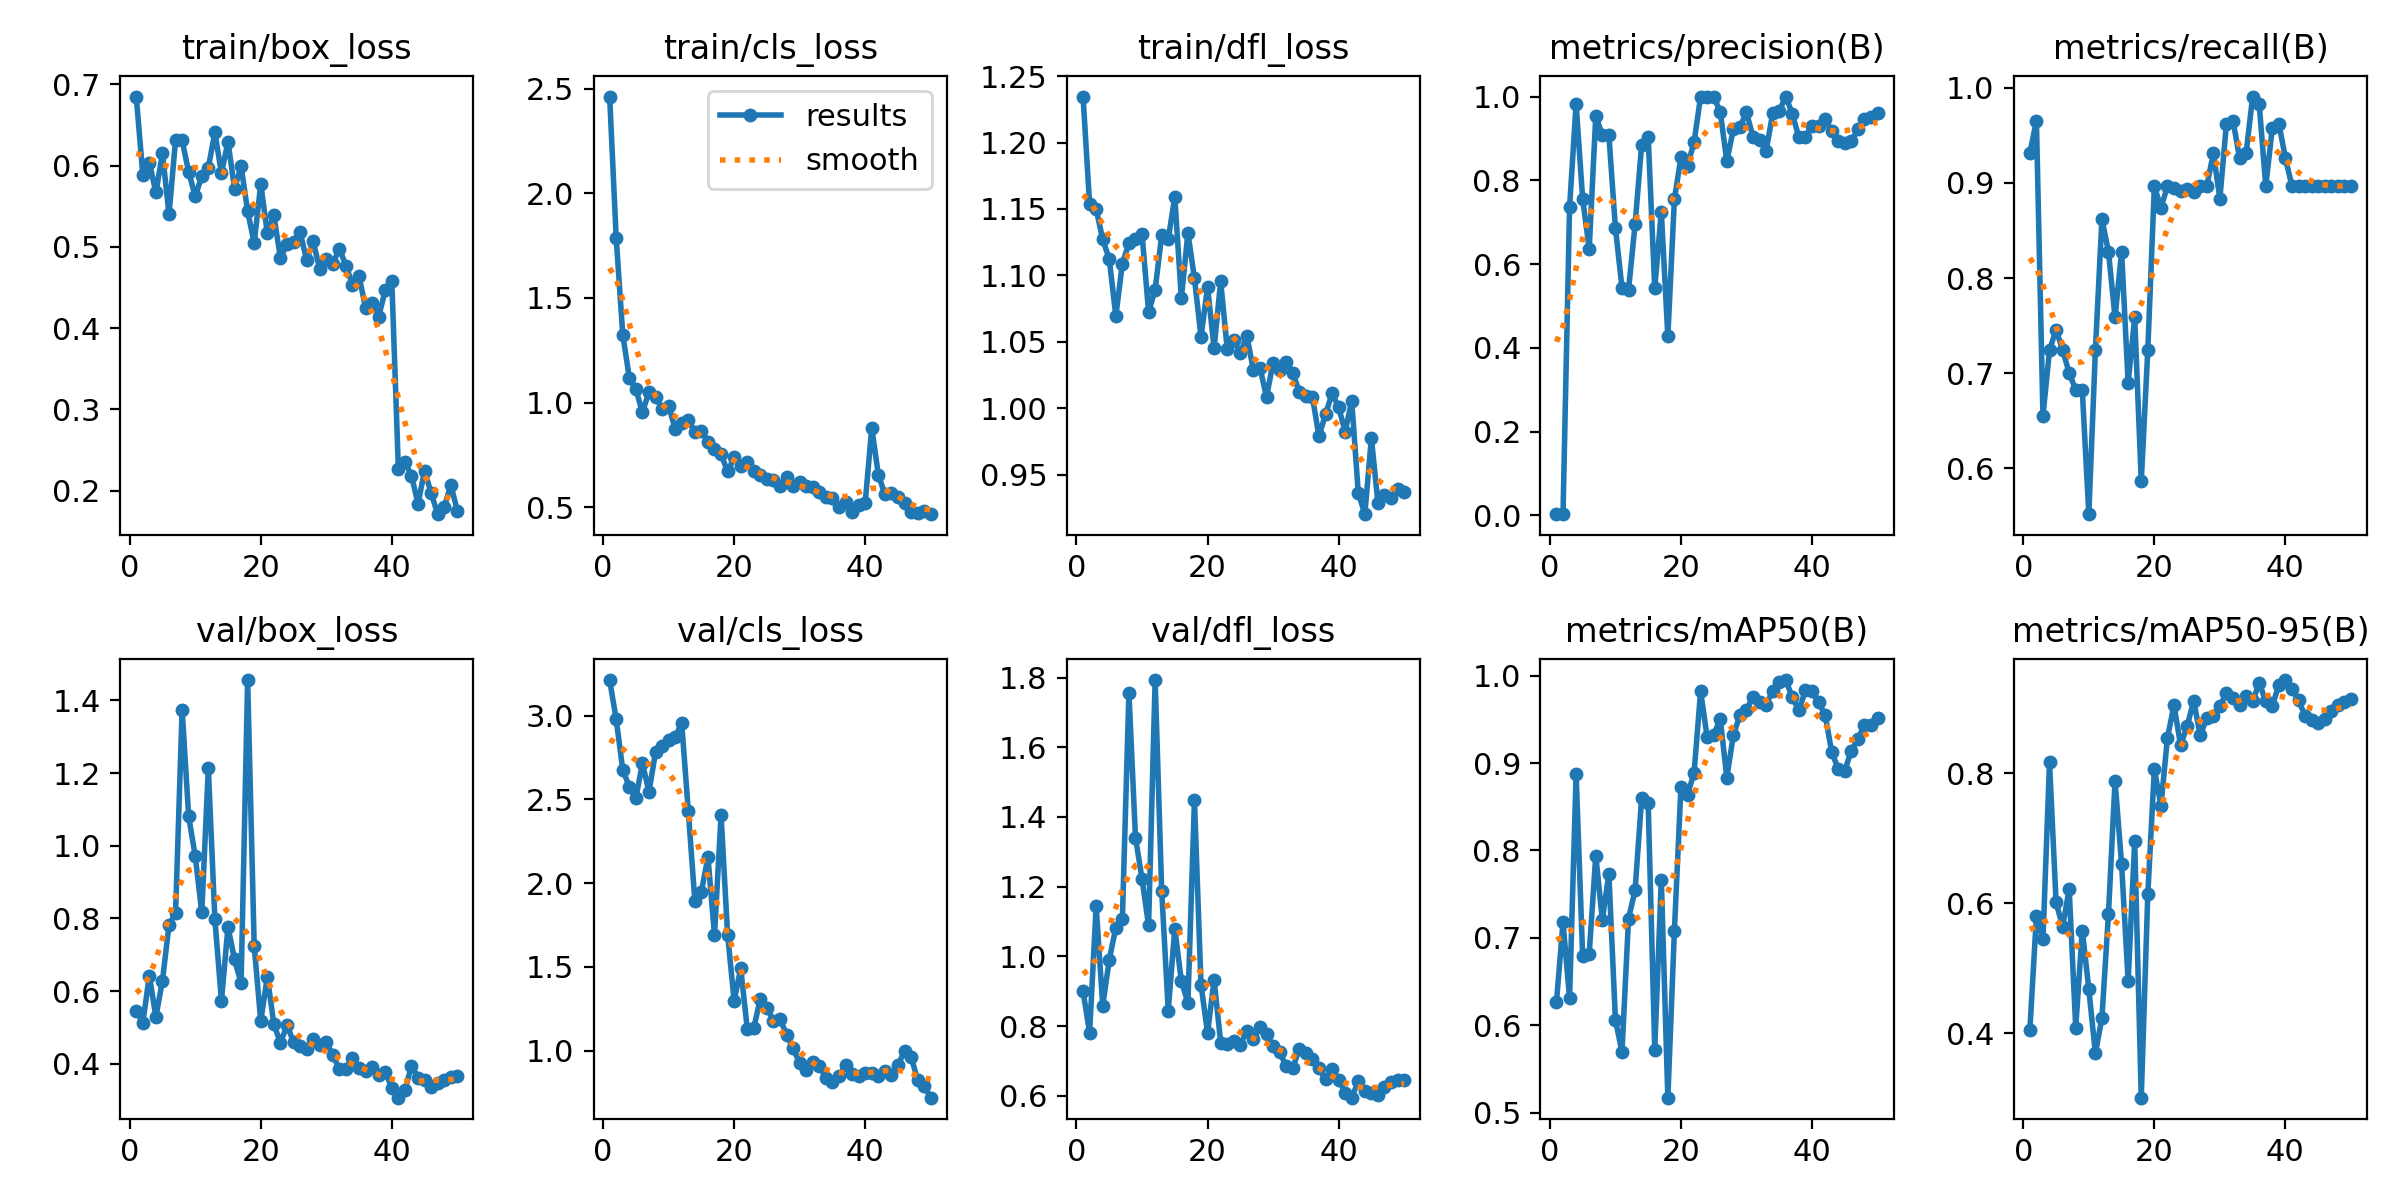

Values plotted in this chart, from the file beside it:
epoch, time, train/box_loss, train/cls_loss, train/dfl_loss, metrics/precision(B), metrics/recall(B), metrics/mAP50(B), metrics/mAP50-95(B), val/box_loss, val/cls_loss, val/dfl_loss, lr/pg0, lr/pg1, lr/pg2
1, 39.37, 0.6851, 2.462, 1.235, 0.0031, 0.931, 0.6263, 0.4047, 0.5463, 3.212, 0.9001, 0.00012, 0.00012, 0.00012
2, 83.31, 0.589, 1.786, 1.154, 0.00322, 0.9655, 0.7177, 0.5799, 0.5122, 2.978, 0.7812, 0.0002549, 0.0002549, 0.0002549
3, 123.2, 0.6036, 1.325, 1.15, 0.7353, 0.6552, 0.6313, 0.5445, 0.643, 2.677, 1.144, 0.0003842, 0.0003842, 0.0003842
4, 165, 0.5671, 1.119, 1.127, 0.9825, 0.7241, 0.887, 0.8162, 0.5291, 2.575, 0.8588, 0.0005079, 0.0005079, 0.0005079
5, 208, 0.6152, 1.064, 1.112, 0.7554, 0.7459, 0.6793, 0.6019, 0.6293, 2.507, 0.99, 0.0006261, 0.0006261, 0.0006261
6, 249.8, 0.5401, 0.9535, 1.069, 0.6365, 0.7241, 0.682, 0.5633, 0.782, 2.716, 1.082, 0.0007388, 0.0007388, 0.0007388
7, 292.5, 0.6318, 1.051, 1.109, 0.953, 0.7003, 0.794, 0.6222, 0.8151, 2.545, 1.107, 0.000846, 0.000846, 0.000846
8, 334.5, 0.631, 1.026, 1.124, 0.9082, 0.6824, 0.721, 0.4087, 1.375, 2.781, 1.756, 0.0009475, 0.0009475, 0.0009475
9, 374.7, 0.5923, 0.9699, 1.128, 0.9081, 0.6821, 0.7731, 0.5579, 1.081, 2.819, 1.341, 0.001044, 0.001044, 0.001044
10, 413.6, 0.5624, 0.9826, 1.131, 0.6864, 0.5517, 0.6062, 0.4678, 0.9721, 2.853, 1.222, 0.001134, 0.001134, 0.001134
11, 453.4, 0.5868, 0.8752, 1.072, 0.5435, 0.7241, 0.5694, 0.3692, 0.8168, 2.875, 1.089, 0.001219, 0.001219, 0.001219
12, 494.2, 0.5976, 0.9045, 1.089, 0.5387, 0.8621, 0.7221, 0.4237, 1.213, 2.954, 1.793, 0.001298, 0.001298, 0.001298
13, 534.7, 0.6409, 0.9174, 1.13, 0.6948, 0.8276, 0.7546, 0.5838, 0.7972, 2.43, 1.189, 0.001372, 0.001372, 0.001372
14, 575.6, 0.5907, 0.861, 1.127, 0.8845, 0.7586, 0.8599, 0.788, 0.5737, 1.895, 0.8445, 0.001441, 0.001441, 0.001441
15, 616.9, 0.6292, 0.864, 1.159, 0.9044, 0.8276, 0.8538, 0.6598, 0.7769, 1.95, 1.079, 0.001446, 0.001446, 0.001446
16, 657.3, 0.5717, 0.8131, 1.083, 0.5425, 0.6897, 0.5721, 0.4802, 0.6872, 2.156, 0.9294, 0.001406, 0.001406, 0.001406
17, 697.3, 0.5992, 0.78, 1.132, 0.7251, 0.7586, 0.7666, 0.6953, 0.6225, 1.69, 0.8663, 0.001366, 0.001366, 0.001366
18, 736.9, 0.544, 0.7536, 1.098, 0.4276, 0.5862, 0.5171, 0.301, 1.456, 2.406, 1.448, 0.001327, 0.001327, 0.001327
19, 778.8, 0.5047, 0.671, 1.054, 0.7552, 0.7241, 0.7084, 0.6137, 0.7237, 1.692, 0.9186, 0.001287, 0.001287, 0.001287
20, 821.8, 0.5776, 0.7382, 1.091, 0.8546, 0.8965, 0.8727, 0.8062, 0.518, 1.298, 0.781, 0.001248, 0.001248, 0.001248
21, 864.7, 0.517, 0.697, 1.045, 0.8352, 0.8738, 0.8638, 0.7497, 0.6394, 1.492, 0.9327, 0.001208, 0.001208, 0.001208
22, 907.3, 0.5389, 0.7184, 1.096, 0.8909, 0.8965, 0.8885, 0.8542, 0.5098, 1.131, 0.7524, 0.001168, 0.001168, 0.001168
23, 952.2, 0.4863, 0.6739, 1.045, 1, 0.8948, 0.9821, 0.9045, 0.4573, 1.137, 0.7484, 0.001129, 0.001129, 0.001129
24, 994.9, 0.5033, 0.6537, 1.051, 1, 0.8915, 0.9293, 0.8426, 0.5061, 1.312, 0.7579, 0.001089, 0.001089, 0.001089
25, 1037, 0.5062, 0.633, 1.041, 1, 0.8941, 0.9325, 0.8716, 0.4608, 1.257, 0.747, 0.00105, 0.00105, 0.00105
26, 1081, 0.5187, 0.6319, 1.055, 0.9627, 0.8908, 0.9503, 0.9112, 0.4486, 1.179, 0.7862, 0.00101, 0.00101, 0.00101
27, 1124, 0.4837, 0.6032, 1.029, 0.8457, 0.8965, 0.8834, 0.8579, 0.4412, 1.19, 0.762, 0.0009704, 0.0009704, 0.0009704
28, 1167, 0.5067, 0.6442, 1.03, 0.9224, 0.8965, 0.9322, 0.8842, 0.4676, 1.096, 0.797, 0.0009308, 0.0009308, 0.0009308
29, 1209, 0.4725, 0.6006, 1.009, 0.9273, 0.931, 0.9547, 0.8878, 0.4529, 1.014, 0.7765, 0.0008912, 0.0008912, 0.0008912
30, 1248, 0.4853, 0.6219, 1.034, 0.9624, 0.8836, 0.9607, 0.9032, 0.4602, 0.9264, 0.7419, 0.0008516, 0.0008516, 0.0008516
31, 1285, 0.4793, 0.6023, 1.029, 0.9029, 0.9624, 0.9759, 0.9225, 0.4235, 0.8838, 0.7254, 0.000812, 0.000812, 0.000812
32, 1323, 0.498, 0.5977, 1.035, 0.8968, 0.9655, 0.9698, 0.9154, 0.386, 0.9317, 0.6851, 0.0007724, 0.0007724, 0.0007724
33, 1360, 0.4769, 0.5747, 1.027, 0.8704, 0.9264, 0.9668, 0.9053, 0.3868, 0.9098, 0.6798, 0.0007328, 0.0007328, 0.0007328
34, 1397, 0.4537, 0.5499, 1.013, 0.9601, 0.931, 0.983, 0.9179, 0.4175, 0.8375, 0.7345, 0.0006932, 0.0006932, 0.0006932
35, 1438, 0.4638, 0.5442, 1.009, 0.9664, 0.9908, 0.993, 0.9101, 0.3898, 0.8147, 0.7219, 0.0006536, 0.0006536, 0.0006536
36, 1480, 0.425, 0.5023, 1.009, 1, 0.983, 0.995, 0.9386, 0.3796, 0.8484, 0.7065, 0.000614, 0.000614, 0.000614
37, 1522, 0.4305, 0.5262, 0.9788, 0.9585, 0.8965, 0.9751, 0.9101, 0.3908, 0.9139, 0.6789, 0.0005744, 0.0005744, 0.0005744
38, 1564, 0.4142, 0.4794, 0.9956, 0.9025, 0.9575, 0.9607, 0.9031, 0.3703, 0.8636, 0.647, 0.0005348, 0.0005348, 0.0005348
39, 1605, 0.4467, 0.5128, 1.011, 0.9029, 0.9623, 0.9831, 0.9354, 0.3783, 0.8514, 0.6775, 0.0004952, 0.0004952, 0.0004952
40, 1647, 0.4582, 0.5225, 1.001, 0.9307, 0.9262, 0.9827, 0.9429, 0.3341, 0.8673, 0.6456, 0.0004556, 0.0004556, 0.0004556
41, 1689, 0.2266, 0.8797, 0.9825, 0.9295, 0.8965, 0.9694, 0.9294, 0.307, 0.8659, 0.6095, 0.000416, 0.000416, 0.000416
42, 1731, 0.2354, 0.6557, 1.006, 0.9469, 0.8965, 0.9552, 0.9117, 0.3279, 0.8495, 0.5946, 0.0003764, 0.0003764, 0.0003764
43, 1774, 0.2185, 0.5619, 0.9364, 0.9171, 0.8965, 0.9129, 0.8881, 0.3945, 0.8788, 0.642, 0.0003368, 0.0003368, 0.0003368
44, 1815, 0.184, 0.5673, 0.9203, 0.8929, 0.8965, 0.8932, 0.8815, 0.3624, 0.857, 0.6151, 0.0002972, 0.0002972, 0.0002972
45, 1856, 0.2245, 0.551, 0.9776, 0.8901, 0.8965, 0.8914, 0.8769, 0.3558, 0.9174, 0.6084, 0.0002576, 0.0002576, 0.0002576
46, 1897, 0.1971, 0.5223, 0.9288, 0.8928, 0.8965, 0.9142, 0.8828, 0.3355, 0.9968, 0.6029, 0.000218, 0.000218, 0.000218
47, 1938, 0.1711, 0.4777, 0.9351, 0.9226, 0.8965, 0.9272, 0.8952, 0.3479, 0.9632, 0.6239, 0.0001784, 0.0001784, 0.0001784
48, 1980, 0.1797, 0.4716, 0.9324, 0.9461, 0.8965, 0.944, 0.9044, 0.3561, 0.8265, 0.6399, 0.0001388, 0.0001388, 0.0001388
49, 2022, 0.2072, 0.4806, 0.9395, 0.9506, 0.8965, 0.9439, 0.9087, 0.363, 0.7868, 0.6452, 9.92e-05, 9.92e-05, 9.92e-05
50, 2063, 0.1753, 0.4671, 0.9371, 0.9604, 0.8965, 0.9521, 0.9142, 0.3655, 0.72, 0.6452, 5.96e-05, 5.96e-05, 5.96e-05
